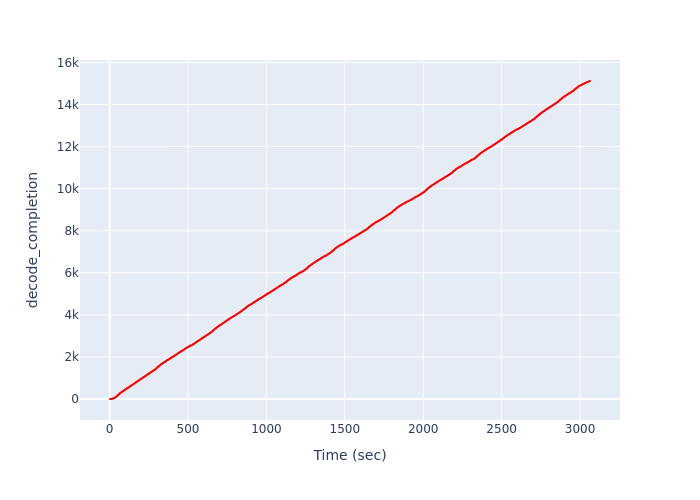

Source data for this figure (header and first rows):
Time (sec), decode_completion
2.277, 1
5.746, 2
8.228, 3
11.7, 4
14.07, 5
17.38, 6
17.63, 7
17.63, 8
17.63, 9
17.63, 10
17.63, 11
17.63, 12
18.79, 13
18.79, 14
18.79, 15
18.79, 16
18.79, 17
18.79, 18
20.16, 19
20.16, 20
20.16, 21
20.16, 22
20.16, 23
20.16, 24
21.35, 25
21.35, 26
21.35, 27
21.35, 28
21.35, 29
21.35, 30
22.73, 31
22.73, 32
22.73, 33
22.73, 34
22.73, 35
22.73, 36
24.17, 37
24.17, 38
24.17, 39
24.17, 40
24.17, 41
24.17, 42
27.71, 43
30.92, 44
32.16, 45
32.16, 46
32.16, 47
32.16, 48
32.16, 49
32.16, 50
32.16, 51
32.16, 52
33.89, 53
33.89, 54
33.89, 55
33.89, 56
33.89, 57
33.89, 58
33.89, 59
33.89, 60
... 15,060 more rows
